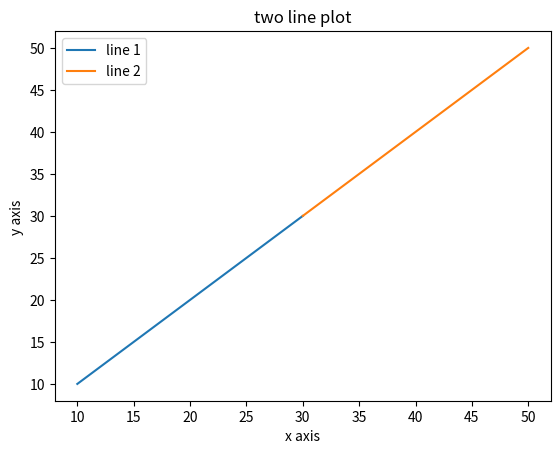

The matplotlib source for this figure:
import matplotlib.pyplot as plt
x1=[10,20,30]
y1=[10,20,30]
plt.plot(x1,y1,label="line 1")
x2=[30,40,50]
y2=[30,40,50]
plt.plot(x2,y2,label="line 2")
plt.xlabel('x axis')
plt.ylabel('y axis ')
plt.title('two line plot')
plt.legend()
plt.show()